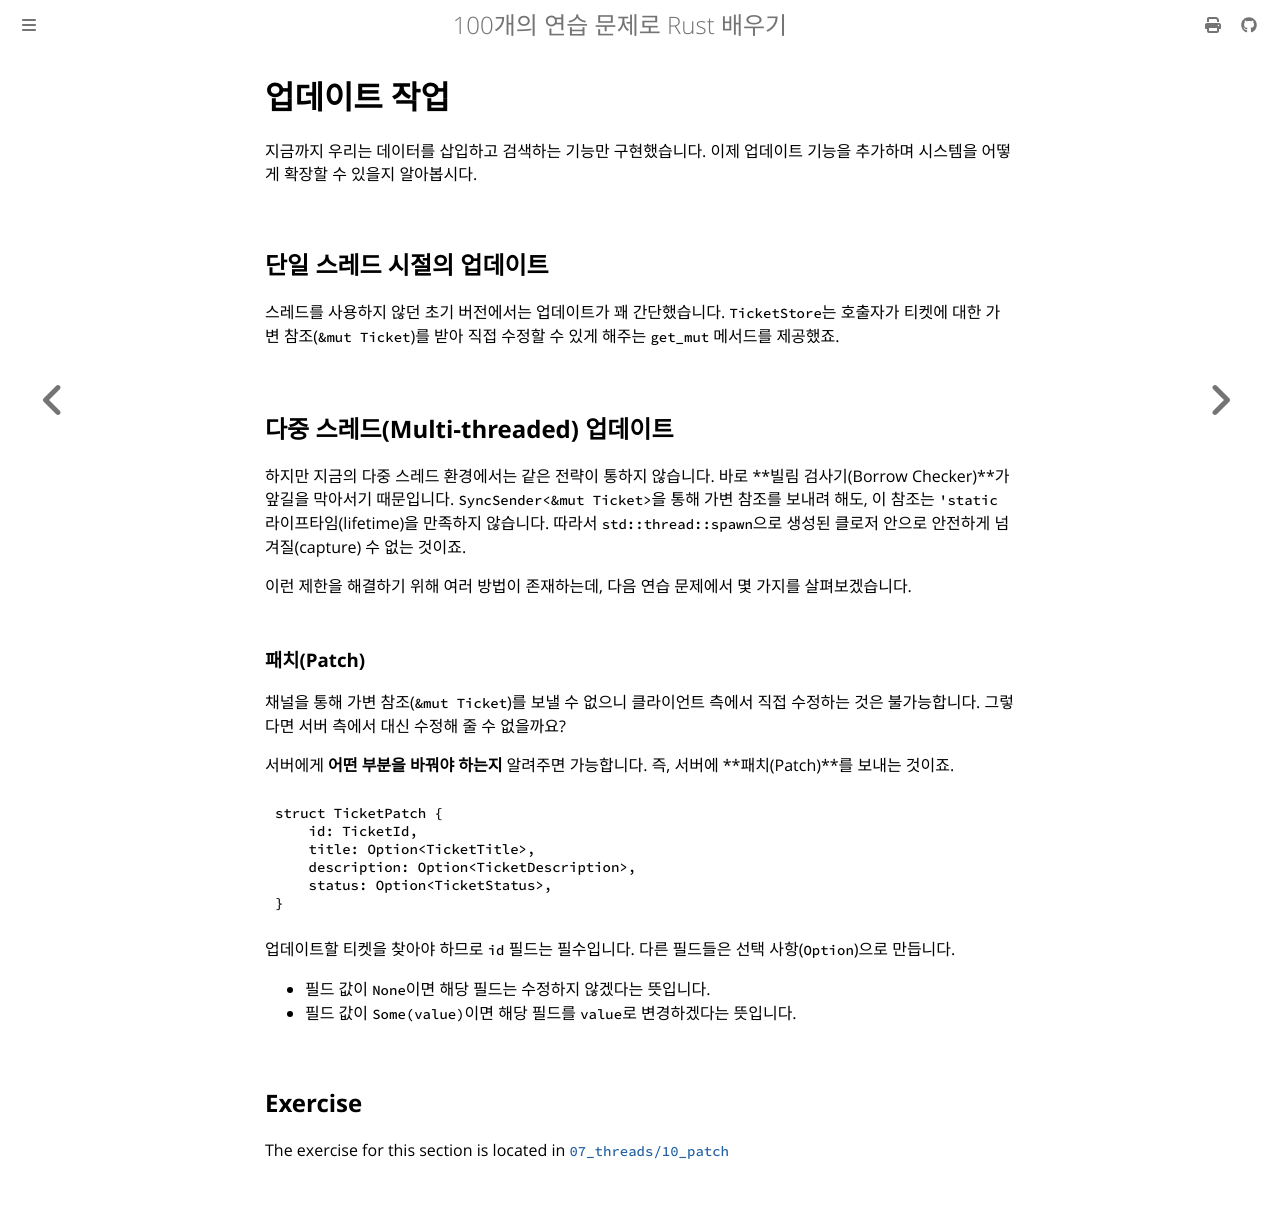

repository: partrita/100-exercises-to-learn-rust · page: 07_threads/10_patch.html · generator: mdbook

# 업데이트 작업

지금까지 우리는 데이터를 삽입하고 검색하는 기능만 구현했습니다. 이제 업데이트 기능을 추가하며 시스템을 어떻게 확장할 수 있을지 알아봅시다.

## 단일 스레드 시절의 업데이트

스레드를 사용하지 않던 초기 버전에서는 업데이트가 꽤 간단했습니다. `TicketStore`는 호출자가 티켓에 대한 가변 참조(`&mut Ticket`)를 받아 직접 수정할 수 있게 해주는 `get_mut` 메서드를 제공했죠.

## 다중 스레드(Multi-threaded) 업데이트

하지만 지금의 다중 스레드 환경에서는 같은 전략이 통하지 않습니다. 바로 **빌림 검사기(Borrow Checker)**가 앞길을 막아서기 때문입니다. `SyncSender<&mut Ticket>`을 통해 가변 참조를 보내려 해도, 이 참조는 `'static` 라이프타임(lifetime)을 만족하지 않습니다. 따라서 `std::thread::spawn`으로 생성된 클로저 안으로 안전하게 넘겨질(capture) 수 없는 것이죠.

이런 제한을 해결하기 위해 여러 방법이 존재하는데, 다음 연습 문제에서 몇 가지를 살펴보겠습니다.

### 패치(Patch)

채널을 통해 가변 참조(`&mut Ticket`)를 보낼 수 없으니 클라이언트 측에서 직접 수정하는 것은 불가능합니다. 그렇다면 서버 측에서 대신 수정해 줄 수 없을까요?

서버에게 **어떤 부분을 바꿔야 하는지** 알려주면 가능합니다. 즉, 서버에 **패치(Patch)**를 보내는 것이죠.

```rust
struct TicketPatch {
    id: TicketId,
    title: Option<TicketTitle>,
    description: Option<TicketDescription>,
    status: Option<TicketStatus>,
}
```

업데이트할 티켓을 찾아야 하므로 `id` 필드는 필수입니다. 다른 필드들은 선택 사항(`Option`)으로 만듭니다.

- 필드 값이 `None`이면 해당 필드는 수정하지 않겠다는 뜻입니다.
- 필드 값이 `Some(value)`이면 해당 필드를 `value`로 변경하겠다는 뜻입니다.
